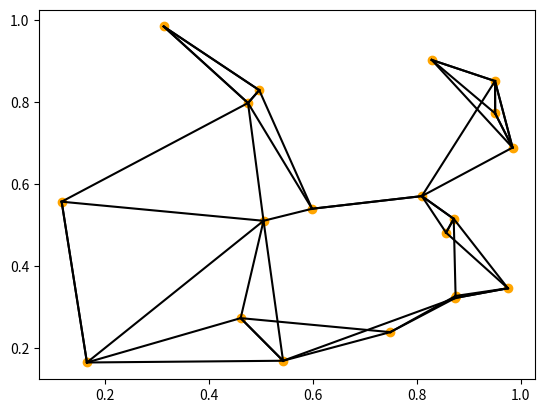

Write the Python code that produced this figure.
import numpy as np
import matplotlib.pyplot as plt

class Router(object):
    def __init__(self, x, y, z=0):
        self.x = x
        self.y = y
        self.z = z
        self.neighbor = []
        self.edge=[]

class Edge(object):
	def __init__(self, x, y, l):
		self.start = x
		self.end = y
		self.len = int(int(l*10)/2+1)
		self.load = 0

class Data(object):
	def __init__(self, x, y, size, priority):
		self.now = x
		self.target = y
		self.size = size
		self.priority = priority
		self.time = 0
		self.edge = -1
		self.neigh = [priority,-1,-1,-1]

class Routing:
    def __init__(self, n_agent=20, n_neighbor=3, n_data=20):
        self.n_router = n_agent
        self.n_neighbor = n_neighbor
        self.n_data = n_data
        self.n_obs = (5+n_neighbor*5+n_neighbor*5)
        self.router = []
        self.edges = []
        self.data = []        
        
    def reset(self):
        self.router = []
        self.edges = []
        self.data = []
        self.start()
        obs = self.observation()
        adj = self.get_adj()
        return obs, adj
    
    def start(self):
        self.build_graph()
        self.gen_data()
        
    def seed(self, _seed):
        np.random.seed(seed=_seed)
    
    def cal_dis_2d(self, a: Router, b: Router):
        dis = (a.x - b.x)**2 + (a.y - b.y)**2
        return dis
    
    def cal_dis_3d(self, a: Router, b: Router):
        dis = (a.x - b.x)**2 + (a.y - b.y)**2 + (a.z - b.z)**2
        return dis

    def build_graph(self):
        ####build the graph####
        t_edge = 0
        for i in range(self.n_router):
            self.router.append(Router(np.random.random(),np.random.random()))

        for i in range(self.n_router):
            dis = []
            for j in range(self.n_router):
                dis.append([(self.router[j].x - self.router[i].x)**2 + (self.router[j].y - self.router[i].y)**2, j])
            dis.sort(key = lambda x: x[0],reverse = False)

            for j in range(self.n_router):

                if len(self.router[i].neighbor) == self.n_neighbor:
                    break
                if j == 0:   # self
                    continue
                
                # if len(self.router[dis[j][1]].neighbor) < self.n_neighbor:
    
                #     self.router[i].neighbor.append(dis[j][1])
                #     self.router[dis[j][1]].neighbor.append(i)

                #     if i<dis[j][1]:
                #         self.edges.append(Edge(i,dis[j][1],np.sqrt(dis[j][0])))
                #         self.router[i].edge.append(t_edge)
                #         self.router[dis[j][1]].edge.append(t_edge)
                #         t_edge += 1
                #     else:
                #         self.edges.append(Edge(dis[j][1],i,np.sqrt(dis[j][0])))
                #         self.router[dis[j][1]].edge.append(t_edge)
                #         self.router[i].edge.append(t_edge)
                #         t_edge += 1
                self.edges.append(Edge(i,dis[j][1],np.sqrt(dis[j][0])))
                self.router[i].neighbor.append(dis[j][1])
                self.router[i].edge.append(t_edge)
                if len(self.router[dis[j][1]].neighbor) < self.n_neighbor:
                    self.router[dis[j][1]].neighbor.append(i)
                    self.router[dis[j][1]].edge.append(t_edge)
                t_edge += 1

    def render(self):
        for i in range(self.n_router):
            plt.scatter(self.router[i].x, self.router[i].y, color = 'orange')
        for e in self.edges:
            plt.plot([self.router[e.start].x,self.router[e.end].x],[self.router[e.start].y,self.router[e.end].y],color='black')
        # plt.show()
        plt.savefig('graph.png')
    
    def testadj(self):
        for i in range(self.n_router):
            plt.scatter(self.router[i].x, self.router[i].y, color = 'orange')
        adj = self.get_adj()
        for i in range(self.n_router):
            for j in range(self.n_router):
                if adj[0][i][j] != 0:
                    plt.plot([self.router[i].x,self.router[i].x],[self.router[j].y,self.router[j].y],color='black')
        plt.savefig('graph1.png')

    def gen_data(self):
        for i in range(self.n_data):
            self.data.append(Data(np.random.randint(self.n_router),np.random.randint(self.n_router),np.random.random(),i))

    def observation(self):
        obs = []
        for i in range(self.n_data):
            ob=[]

            ####meta information####
            ob.append(self.data[i].now)
            ob.append(self.data[i].target)
            ob.append(self.data[i].edge)
            ob.append(self.data[i].size)
            ob.append(self.data[i].priority)

            ####edge information####
            for j in self.router[self.data[i].now].edge:
                ob.append(j)
                ob.append(self.edges[j].start)
                ob.append(self.edges[j].end)
                ob.append(self.edges[j].len)
                ob.append(self.edges[j].load)

            ####other datas####
            count = 0;
            self.data[i].neigh = []
            self.data[i].neigh.append(i)

            for j in range(self.n_data):
                if j==i:
                    continue
                if (self.data[j].now in self.router[self.data[i].now].neighbor)|(self.data[j].now == self.data[i].now):
                    count+=1
                    ob.append(self.data[j].now)
                    ob.append(self.data[j].target)
                    ob.append(self.data[j].edge)
                    ob.append(self.data[j].size)
                    ob.append(self.data[i].priority)
                    self.data[i].neigh.append(j)

                if count==self.n_neighbor:
                    break
            for j in range(self.n_neighbor-count):
                self.data[i].neigh.append(-1)
                # self.data[i].neigh.append(0)
                for k in range(5):
                    ob.append(-1) #invalid placeholder
                    # ob.append(0) #invalid placeholder

            obs.append(ob)

        return obs

    def get_adj(self):
        adj = np.zeros((1,self.n_router,self.n_router))
        for i in range(self.n_router):
            for j in self.router[i].neighbor:
                if j != -1:
                    adj[0][i][j] = self.cal_dis_2d(self.router[i], self.router[j])
        return adj

    def set_action(self, act):

        reward = [0]*self.n_data
        done = [False]*self.n_data

        for i in range(self.n_data):
            if self.data[i].edge != -1:
                self.data[i].time -= 1
                if self.data[i].time == 0:
                    self.edges[self.data[i].edge].load -= self.data[i].size
                    self.data[i].edge = -1

            elif act[i] == 0:
                continue

            else:
                t = self.router[self.data[i].now].edge[act[i]-1]
                # t = self.router[self.data[i].now].edge[act[i]]
                if self.edges[t].load + self.data[i].size >1:
                    reward[i] = -0.2 # -0.2
                else:
                    self.data[i].edge = t
                    self.data[i].time = self.edges[t].len
                    self.edges[t].load += self.data[i].size

                    if self.edges[t].start == self.data[i].now:
                        self.data[i].now = self.edges[t].end
                    else:
                        self.data[i].now = self.edges[t].start

            if self.data[i].now == self.data[i].target:
                reward[i] = 10
                done[i] = True

        return reward, done

    def step(self, act):
        reward, done = self.set_action(act)
        obs = self.observation()
        adj = self.get_adj()
        return obs, adj, reward, done
        
    
if __name__ == "__main__":
    env = Routing(20, 4, 20)
    obs, adj = env.reset()
    print(adj.shape)
    print(np.array(env.data).shape)    # (20,) -> (n_agent,)
    print(np.array(env.router).shape)  # (20,) -> (n_data,)
    print(np.array(env.edges).shape)   # (46,) -> 
    # obs = env.observation()
    print(np.array(obs).shape)  # (20, 45) -> (n_data, 5+n_neighbor*5+n_neighbor*5) 5是自身数据，n_neighbor*5:是邻居边的信息，n_neighbor*5是邻居数据信息
    env.render()
    # env.testadj()